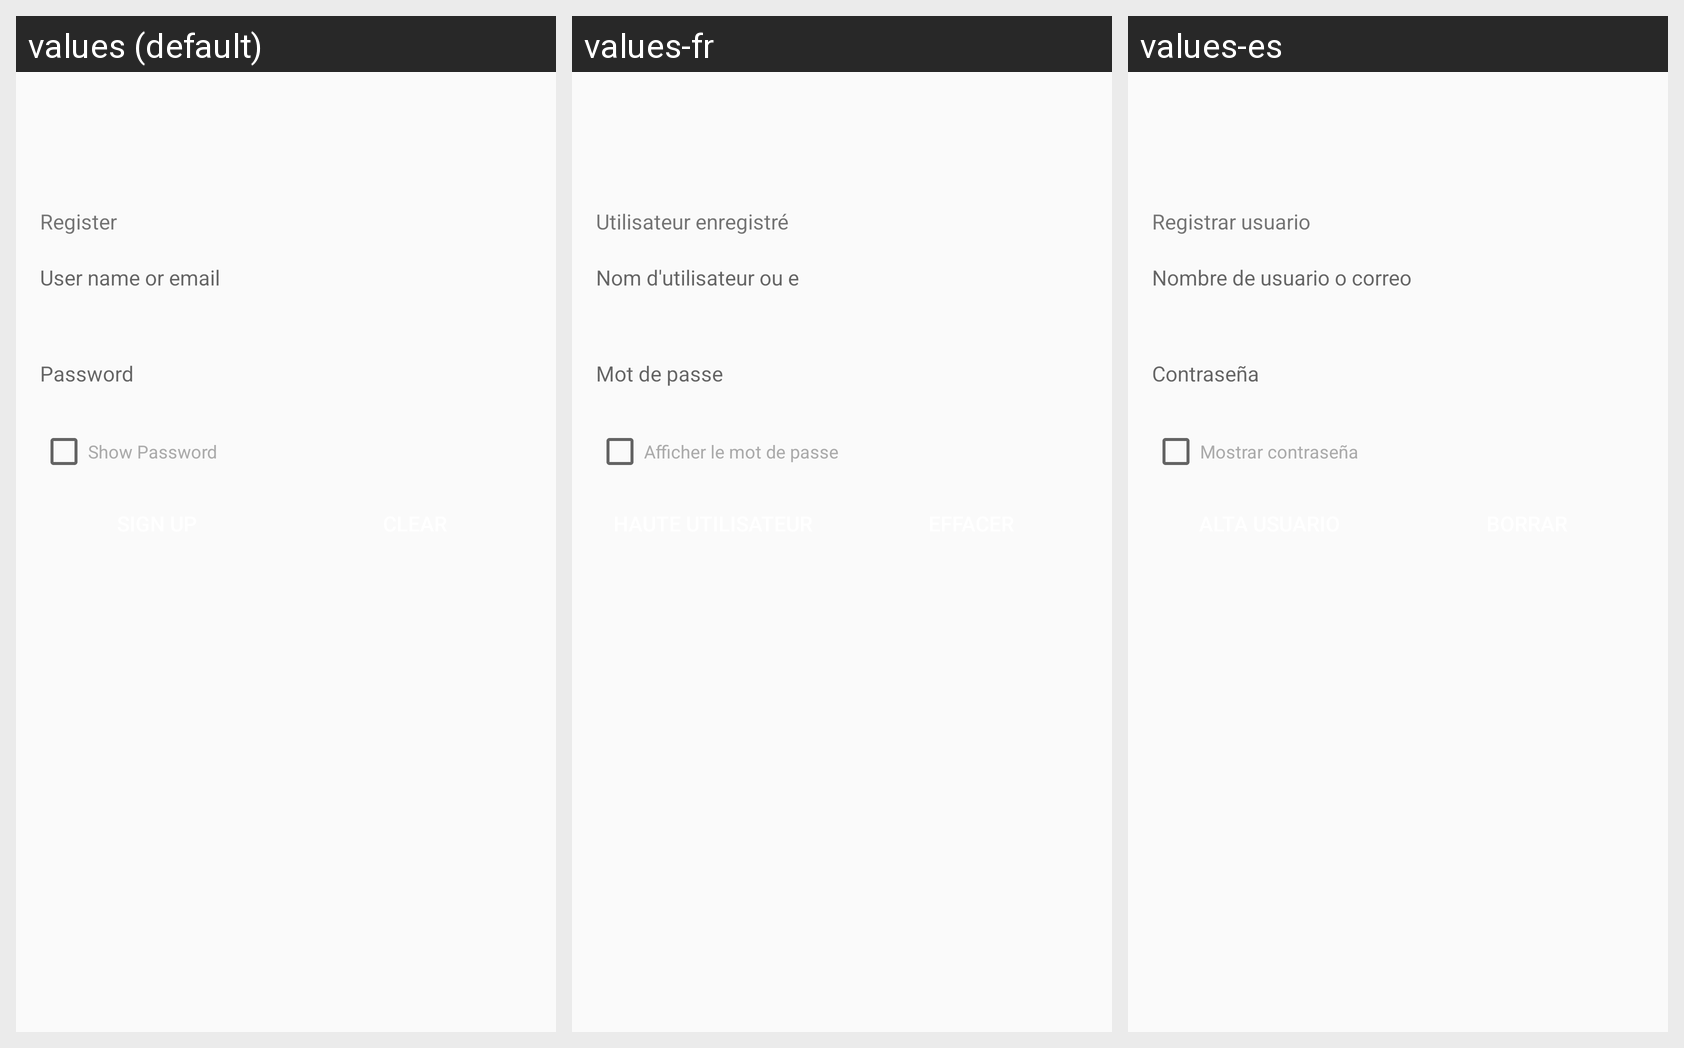

For this localized Android screen grid, give each drawn string resource with its value in every locale shown.
Android screen res/layout/activity_register.xml rendered under 3 locales, left to right: values (default), values-fr, values-es. Device: Nexus 5 (rendered at 1080×1920; each locale shown at half size, 540×960, under a caption strip naming it); theme AppTheme.
Strings drawn on this screen, with the default value and each locale's value (text and hints the layout hard-codes appear in the picture but are not listed):

registrar_usuario
  values: Register
  values-fr: Utilisateur enregistré
  values-es: Registrar usuario

show_password
  values: Show Password
  values-fr: Afficher le mot de passe
  values-es: Mostrar contraseña

alta_usuario
  values: Sign up
  values-fr: Haute utilisateur
  values-es: Alta Usuario

borrar
  values: Clear
  values-fr: Effacer
  values-es: Borrar
